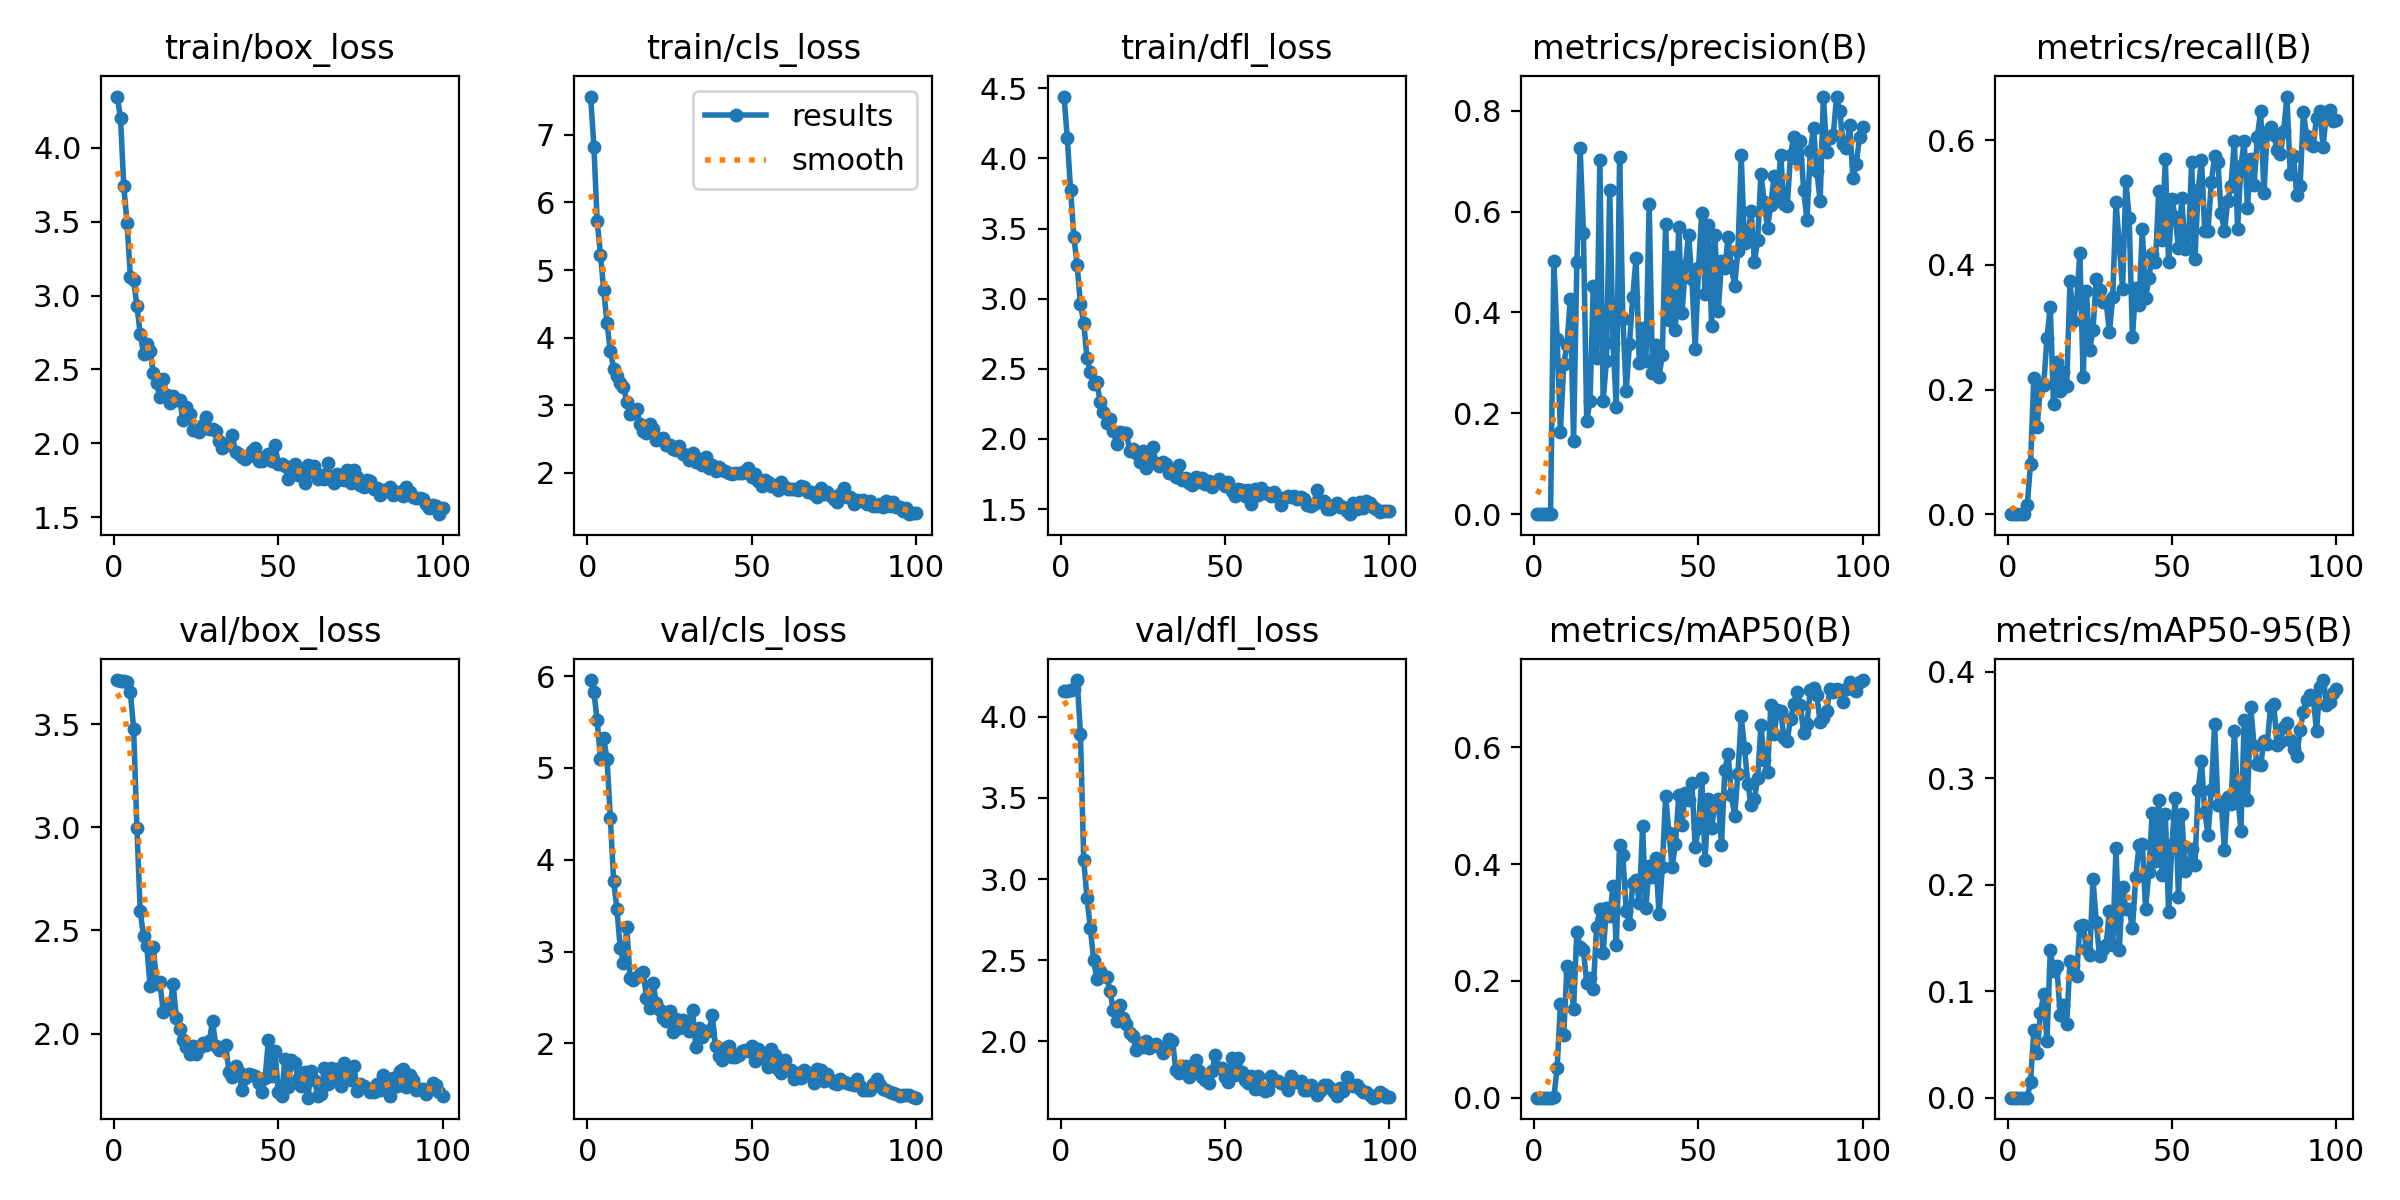

Values plotted in this chart, from the file beside it:
epoch, train/box_loss, train/cls_loss, train/dfl_loss, metrics/precision(B), metrics/recall(B), metrics/mAP50(B), metrics/mAP50-95(B), val/box_loss, val/cls_loss, val/dfl_loss, lr/pg0, lr/pg1, lr/pg2
1, 4.346, 7.568, 4.441, 0, 0, 0, 0, 3.713, 5.957, 4.161, 0.0002625, 0.0002625, 0.0002625
2, 4.204, 6.828, 4.146, 0, 0, 0, 0, 3.709, 5.826, 4.163, 0.0005322, 0.0005322, 0.0005322
3, 3.737, 5.719, 3.775, 0, 0, 0, 0, 3.707, 5.52, 4.167, 0.0007964, 0.0007964, 0.0007964
4, 3.491, 5.23, 3.437, 0, 0, 0, 0, 3.702, 5.098, 4.174, 0.001055, 0.001055, 0.001055
5, 3.123, 4.699, 3.239, 0, 0, 0, 0, 3.655, 5.322, 4.228, 0.0012, 0.0012, 0.0012
6, 3.103, 4.211, 2.96, 0.5011, 0.01515, 0.0004, 0.00013, 3.476, 5.093, 3.897, 0.0012, 0.0012, 0.0012
7, 2.928, 3.799, 2.829, 0.3475, 0.08117, 0.05123, 0.01474, 2.995, 4.459, 3.114, 0.001188, 0.001188, 0.001188
8, 2.741, 3.543, 2.574, 0.1637, 0.2189, 0.1596, 0.06315, 2.594, 3.772, 2.882, 0.001176, 0.001176, 0.001176
9, 2.607, 3.432, 2.479, 0.297, 0.1394, 0.1077, 0.04233, 2.471, 3.467, 2.7, 0.001163, 0.001163, 0.001163
10, 2.671, 3.322, 2.39, 0.3365, 0.2039, 0.2255, 0.07954, 2.422, 3.044, 2.501, 0.001151, 0.001151, 0.001151
11, 2.623, 3.269, 2.402, 0.4276, 0.2067, 0.2144, 0.09709, 2.233, 2.875, 2.38, 0.001139, 0.001139, 0.001139
12, 2.475, 3.049, 2.264, 0.1442, 0.2822, 0.1511, 0.05322, 2.42, 3.265, 2.431, 0.001126, 0.001126, 0.001126
13, 2.405, 2.877, 2.195, 0.4993, 0.3323, 0.2844, 0.1383, 2.239, 2.712, 2.402, 0.001114, 0.001114, 0.001114
14, 2.311, 2.887, 2.116, 0.7259, 0.1764, 0.2577, 0.1189, 2.248, 2.695, 2.398, 0.001102, 0.001102, 0.001102
15, 2.434, 2.938, 2.145, 0.5581, 0.2436, 0.2523, 0.1241, 2.103, 2.725, 2.306, 0.001089, 0.001089, 0.001089
16, 2.327, 2.727, 2.053, 0.1857, 0.1969, 0.1971, 0.078, 2.139, 2.758, 2.194, 0.001077, 0.001077, 0.001077
17, 2.27, 2.624, 1.967, 0.2239, 0.2275, 0.2044, 0.08749, 2.12, 2.778, 2.122, 0.001064, 0.001064, 0.001064
18, 2.319, 2.588, 2.05, 0.4529, 0.2056, 0.1867, 0.06937, 2.24, 2.498, 2.221, 0.001052, 0.001052, 0.001052
19, 2.292, 2.717, 2.042, 0.3106, 0.3736, 0.2918, 0.1282, 2.075, 2.383, 2.141, 0.00104, 0.00104, 0.00104
20, 2.293, 2.643, 2.043, 0.7034, 0.3095, 0.3238, 0.1247, 2.024, 2.658, 2.105, 0.001027, 0.001027, 0.001027
21, 2.157, 2.492, 1.912, 0.2245, 0.3385, 0.2474, 0.1145, 1.97, 2.436, 2.051, 0.001015, 0.001015, 0.001015
22, 2.246, 2.508, 1.925, 0.3046, 0.4195, 0.3253, 0.1614, 1.935, 2.359, 2.031, 0.001002, 0.001002, 0.001002
23, 2.2, 2.52, 1.898, 0.6436, 0.2199, 0.3113, 0.1624, 1.903, 2.278, 1.942, 0.0009901, 0.0009901, 0.0009901
24, 2.088, 2.413, 1.832, 0.339, 0.3575, 0.3619, 0.1397, 1.939, 2.246, 1.987, 0.0009778, 0.0009778, 0.0009778
25, 2.089, 2.407, 1.912, 0.2135, 0.2639, 0.2622, 0.1342, 1.9, 2.349, 1.964, 0.0009654, 0.0009654, 0.0009654
26, 2.079, 2.353, 1.793, 0.7094, 0.2959, 0.4324, 0.2053, 1.927, 2.124, 2.001, 0.000953, 0.000953, 0.000953
27, 2.127, 2.345, 1.831, 0.3871, 0.3774, 0.415, 0.1648, 1.953, 2.266, 1.958, 0.0009406, 0.0009406, 0.0009406
28, 2.176, 2.399, 1.94, 0.2434, 0.3601, 0.3195, 0.1327, 1.944, 2.165, 1.974, 0.0009283, 0.0009283, 0.0009283
29, 2.094, 2.283, 1.827, 0.3372, 0.3401, 0.2981, 0.1395, 1.962, 2.256, 1.979, 0.0009159, 0.0009159, 0.0009159
30, 2.095, 2.258, 1.808, 0.4312, 0.3406, 0.3673, 0.1435, 2.06, 2.243, 1.964, 0.0009035, 0.0009035, 0.0009035
31, 2.087, 2.19, 1.834, 0.5075, 0.2919, 0.3735, 0.1756, 1.939, 2.137, 1.927, 0.0008911, 0.0008911, 0.0008911
32, 2.017, 2.297, 1.823, 0.2994, 0.3485, 0.3339, 0.1432, 1.918, 2.369, 1.953, 0.0008787, 0.0008787, 0.0008787
33, 1.966, 2.16, 1.758, 0.3699, 0.5005, 0.4647, 0.2346, 1.927, 1.962, 2.016, 0.0008664, 0.0008664, 0.0008664
34, 1.993, 2.202, 1.781, 0.3029, 0.4322, 0.3256, 0.1391, 1.942, 2.164, 2.002, 0.000854, 0.000854, 0.000854
35, 1.986, 2.109, 1.729, 0.6158, 0.3619, 0.3962, 0.1976, 1.812, 2.071, 1.823, 0.0008416, 0.0008416, 0.0008416
36, 2.055, 2.236, 1.813, 0.2808, 0.5341, 0.3788, 0.1777, 1.789, 2.14, 1.805, 0.0008293, 0.0008293, 0.0008293
37, 1.939, 2.064, 1.706, 0.3363, 0.4757, 0.4114, 0.1773, 1.842, 2.132, 1.845, 0.0008169, 0.0008169, 0.0008169
38, 1.924, 2.119, 1.721, 0.273, 0.2849, 0.3141, 0.1589, 1.815, 2.31, 1.844, 0.0008045, 0.0008045, 0.0008045
39, 1.905, 2.027, 1.689, 0.3157, 0.3624, 0.3951, 0.2069, 1.724, 1.969, 1.776, 0.0007921, 0.0007921, 0.0007921
40, 1.895, 2.092, 1.672, 0.5759, 0.3352, 0.5164, 0.2374, 1.786, 1.863, 1.84, 0.0007797, 0.0007797, 0.0007797
41, 1.917, 2.038, 1.728, 0.386, 0.4573, 0.454, 0.2386, 1.802, 1.819, 1.881, 0.0007674, 0.0007674, 0.0007674
42, 1.949, 2.026, 1.692, 0.5106, 0.3472, 0.3955, 0.1774, 1.8, 1.953, 1.817, 0.000755, 0.000755, 0.000755
43, 1.969, 1.998, 1.723, 0.366, 0.3783, 0.4354, 0.2124, 1.796, 1.975, 1.776, 0.0007426, 0.0007426, 0.0007426
44, 1.879, 1.988, 1.677, 0.5702, 0.4166, 0.5178, 0.2674, 1.761, 1.853, 1.758, 0.0007302, 0.0007302, 0.0007302
45, 1.877, 1.995, 1.701, 0.3984, 0.4042, 0.4677, 0.2222, 1.716, 1.857, 1.741, 0.0007179, 0.0007179, 0.0007179
46, 1.907, 1.997, 1.658, 0.4913, 0.5183, 0.5227, 0.2795, 1.785, 1.873, 1.813, 0.0007055, 0.0007055, 0.0007055
47, 1.93, 2, 1.682, 0.5532, 0.4399, 0.51, 0.2088, 1.97, 1.92, 1.913, 0.0006931, 0.0006931, 0.0006931
48, 1.884, 2.031, 1.716, 0.4662, 0.5701, 0.5382, 0.2668, 1.794, 1.933, 1.833, 0.0006808, 0.0006808, 0.0006808
49, 1.987, 2.07, 1.687, 0.3284, 0.4049, 0.4297, 0.1742, 1.914, 1.914, 1.831, 0.0006684, 0.0006684, 0.0006684
50, 1.862, 1.939, 1.666, 0.4877, 0.5057, 0.4613, 0.2376, 1.715, 1.976, 1.776, 0.000656, 0.000656, 0.000656
51, 1.857, 1.979, 1.69, 0.5981, 0.477, 0.5482, 0.2813, 1.696, 1.813, 1.747, 0.0006436, 0.0006436, 0.0006436
52, 1.847, 1.882, 1.631, 0.4359, 0.4273, 0.4079, 0.1887, 1.876, 1.94, 1.895, 0.0006312, 0.0006312, 0.0006312
53, 1.761, 1.801, 1.596, 0.5736, 0.5068, 0.512, 0.2662, 1.741, 1.846, 1.79, 0.0006189, 0.0006189, 0.0006189
54, 1.816, 1.897, 1.643, 0.3728, 0.4261, 0.4625, 0.2129, 1.872, 1.895, 1.894, 0.0006065, 0.0006065, 0.0006065
55, 1.859, 1.864, 1.634, 0.5541, 0.4264, 0.504, 0.2179, 1.859, 1.739, 1.812, 0.0005941, 0.0005941, 0.0005941
56, 1.787, 1.806, 1.59, 0.4023, 0.5656, 0.512, 0.2335, 1.779, 1.944, 1.762, 0.0005818, 0.0005818, 0.0005818
57, 1.825, 1.816, 1.637, 0.5016, 0.4093, 0.4324, 0.2187, 1.747, 1.879, 1.741, 0.0005694, 0.0005694, 0.0005694
58, 1.733, 1.739, 1.535, 0.4874, 0.5206, 0.5607, 0.2891, 1.816, 1.723, 1.786, 0.000557, 0.000557, 0.000557
59, 1.853, 1.864, 1.643, 0.5495, 0.5674, 0.5889, 0.3165, 1.689, 1.679, 1.705, 0.0005446, 0.0005446, 0.0005446
60, 1.804, 1.796, 1.599, 0.4913, 0.4537, 0.5186, 0.2688, 1.816, 1.818, 1.785, 0.0005322, 0.0005322, 0.0005322
... 40 more rows
